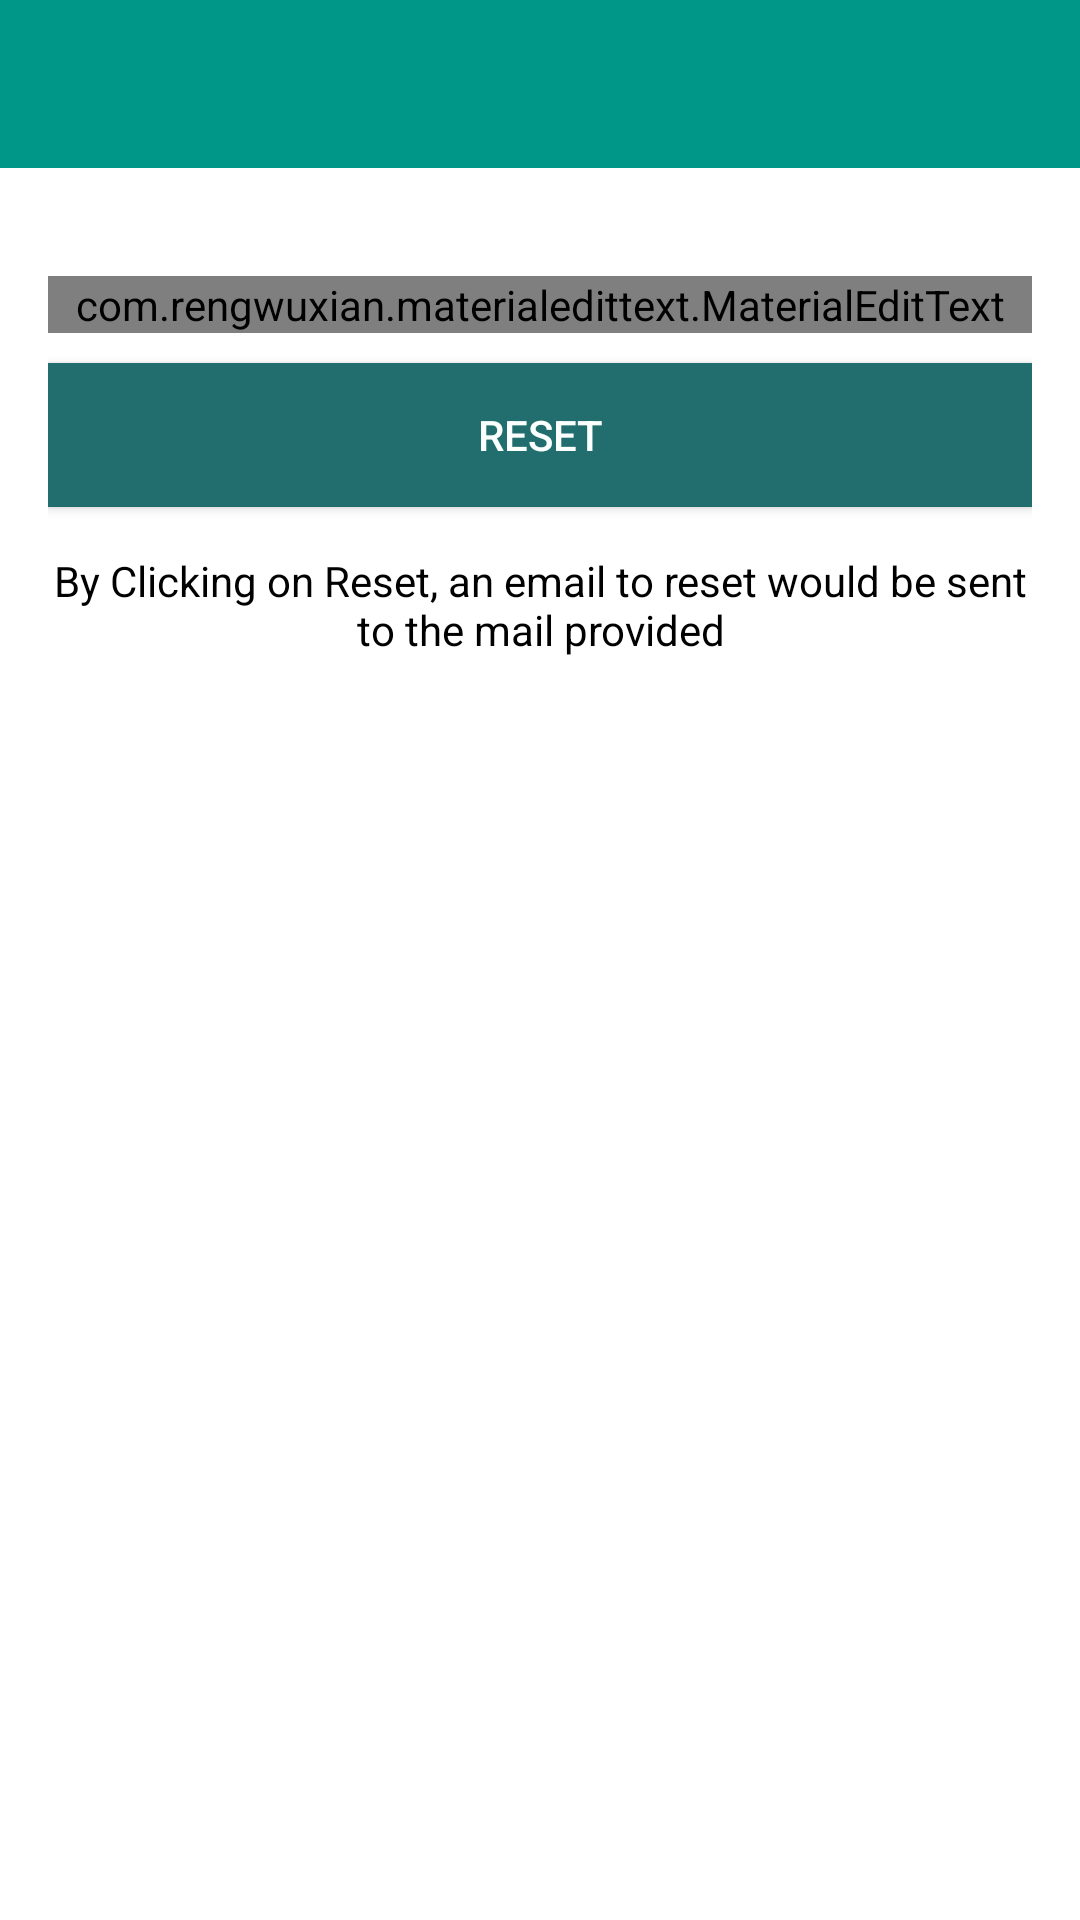

Reconstruct the res/layout file that produces this screen, plus the resources it refers to.
<!-- AndroidManifest.xml: application theme Theme.MetaChat -->
<!-- res/layout/activity_reset_password.xml -->
<?xml version="1.0" encoding="utf-8"?>
<LinearLayout
    xmlns:android="http://schemas.android.com/apk/res/android"
    xmlns:tools="http://schemas.android.com/tools"
    xmlns:app="http://schemas.android.com/apk/res-auto"
    android:layout_width="match_parent"
    android:layout_height="match_parent"
    android:orientation="vertical"
    tools:context=".ResetPasswordActivity">

  <include
    android:id="@+id/toolbar"
    layout="@layout/bar_layout"/>

  <LinearLayout
      android:layout_width="match_parent"
      android:layout_height="wrap_content"
      android:orientation="vertical"
      android:padding="16dp">

    <com.rengwuxian.materialedittext.MaterialEditText
        android:layout_width="match_parent"
        android:layout_height="wrap_content"
        android:id="@+id/send_email"
        android:inputType="textEmailAddress"
        app:met_floatingLabel="normal"
        android:hint="Your Email Address"
        android:layout_marginTop="20dp"/>

    <Button
        android:layout_width="match_parent"
        android:layout_height="wrap_content"
        android:text="Reset"
        android:id="@+id/btn_reset"
        android:textColor="@color/white"
        android:background="@color/colorAccent"
        android:layout_marginTop="10dp"/>


    <TextView
        android:layout_width="wrap_content"
        android:layout_height="wrap_content"
        android:gravity="center"
        android:layout_marginTop="15dp"
        android:textColor="#000"
        android:text="By Clicking on Reset, an email to reset would be sent to the mail provided"/>







  </LinearLayout>

  </LinearLayout>
<!-- res/layout/bar_layout.xml (included above) -->
<?xml version="1.0" encoding="utf-8"?>
<androidx.appcompat.widget.Toolbar xmlns:android="http://schemas.android.com/apk/res/android"
    android:layout_width="match_parent"
    android:layout_height="wrap_content"
    xmlns:app="http://schemas.android.com/apk/res-auto"
    android:id="@+id/toolbar"
    android:background="@color/black"
    android:theme="@style/ThemeOverlay.AppCompat.Dark.ActionBar"
    app:popupTheme="@style/MenuStyle">

</androidx.appcompat.widget.Toolbar>
<!-- resources referenced by this layout -->
<resources>
  <color name="black">#009688</color>
  <color name="colorAccent">#226e6e</color>
  <color name="white">#FBFFFD</color>
  <style name="MenuStyle" parent="Theme.AppCompat.Light">
          <item name="android:background">@android:color/white</item>
      </style>
  <style name="Theme.MetaChat" parent="Theme.MaterialComponents.DayNight.NoActionBar">
          
          <item name="colorPrimary">@color/purple_500</item>
          <item name="colorPrimaryVariant">@color/purple_700</item>
          <item name="colorOnPrimary">@color/white</item>
          
          <item name="colorSecondary">@color/teal_200</item>
          <item name="colorSecondaryVariant">@color/teal_700</item>
          <item name="colorOnSecondary">@color/black</item>
          
          <item name="android:statusBarColor" tools:targetApi="l">?attr/colorPrimaryVariant</item>
          
      </style>
  <color name="purple_500">#009688</color>
  <color name="purple_700">#22C872</color>
  <color name="teal_200">#FF03DAC5</color>
  <color name="teal_700">#FF018786</color>
</resources>
